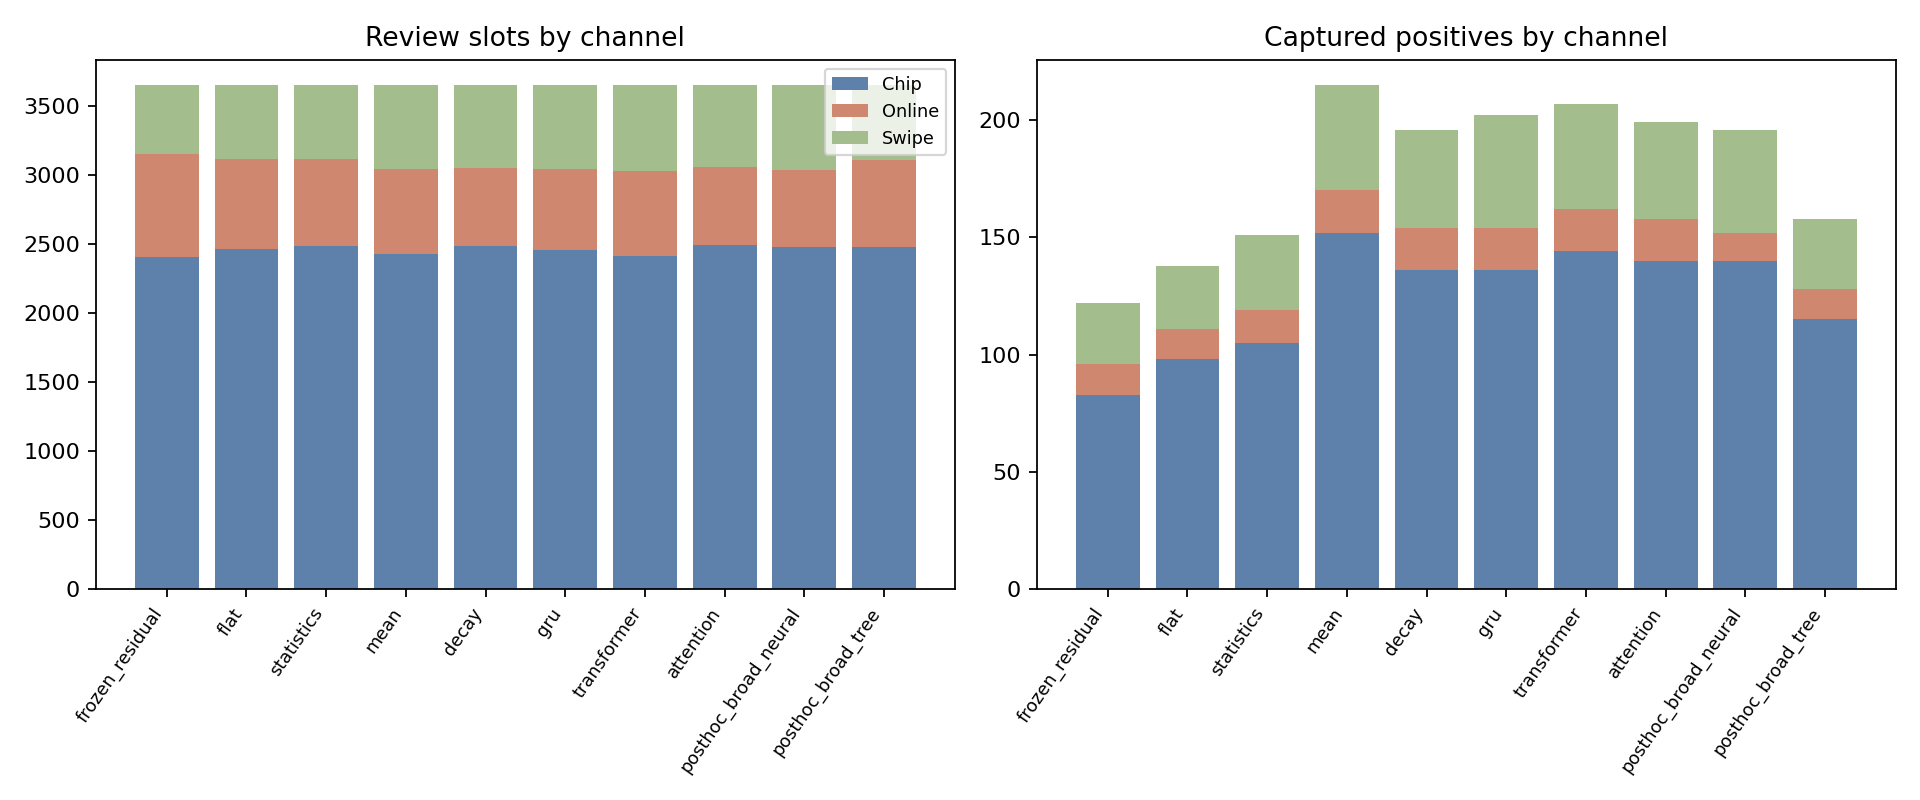

Source data for this figure (header and first rows):
condition, channel, within_channel_AP, reviewed, TP, FP, precision, recall
frozen_residual, Chip Transaction, 0.02475, 2402, 83, 2319, 0.03455, 0.1472
frozen_residual, Online Transaction, 0.02752, 745, 13, 732, 0.01745, 0.4643
frozen_residual, Swipe Transaction, 0.06959, 503, 26, 477, 0.05169, 0.2857
strong_tree, Chip Transaction, 0.01356, 2499, 83, 2416, 0.03321, 0.1472
strong_tree, Online Transaction, 0.003127, 608, 11, 597, 0.01809, 0.3929
strong_tree, Swipe Transaction, 0.007828, 543, 15, 528, 0.02762, 0.1648
flat, Chip Transaction, 0.02816, 2465, 98, 2367, 0.03976, 0.1738
flat, Online Transaction, 0.05095, 649, 13, 636, 0.02003, 0.4643
flat, Swipe Transaction, 0.08195, 536, 27, 509, 0.05037, 0.2967
statistics, Chip Transaction, 0.03402, 2481, 105, 2376, 0.04232, 0.1862
statistics, Online Transaction, 0.05595, 635, 14, 621, 0.02205, 0.5
statistics, Swipe Transaction, 0.1248, 534, 32, 502, 0.05993, 0.3516
mean, Chip Transaction, 0.06876, 2424, 152, 2272, 0.06271, 0.2695
mean, Online Transaction, 0.1876, 615, 18, 597, 0.02927, 0.6429
mean, Swipe Transaction, 0.2289, 611, 45, 566, 0.07365, 0.4945
mean-self, Chip Transaction, 0.02823, 2470, 96, 2374, 0.03887, 0.1702
mean-self, Online Transaction, 0.04731, 645, 13, 632, 0.02016, 0.4643
mean-self, Swipe Transaction, 0.08252, 535, 28, 507, 0.05234, 0.3077
decay, Chip Transaction, 0.05726, 2483, 136, 2347, 0.05477, 0.2411
decay, Online Transaction, 0.1198, 568, 18, 550, 0.03169, 0.6429
decay, Swipe Transaction, 0.2191, 599, 42, 557, 0.07012, 0.4615
decay-self, Chip Transaction, 0.02823, 2470, 96, 2374, 0.03887, 0.1702
decay-self, Online Transaction, 0.04731, 645, 13, 632, 0.02016, 0.4643
decay-self, Swipe Transaction, 0.08252, 535, 28, 507, 0.05234, 0.3077
gru, Chip Transaction, 0.05833, 2454, 136, 2318, 0.05542, 0.2411
gru, Online Transaction, 0.1561, 586, 18, 568, 0.03072, 0.6429
gru, Swipe Transaction, 0.2746, 610, 48, 562, 0.07869, 0.5275
gru-self, Chip Transaction, 0.02821, 2464, 97, 2367, 0.03937, 0.172
gru-self, Online Transaction, 0.04766, 653, 13, 640, 0.01991, 0.4643
gru-self, Swipe Transaction, 0.08169, 533, 26, 507, 0.04878, 0.2857
transformer, Chip Transaction, 0.06679, 2411, 144, 2267, 0.05973, 0.2553
transformer, Online Transaction, 0.2002, 615, 18, 597, 0.02927, 0.6429
transformer, Swipe Transaction, 0.2955, 624, 45, 579, 0.07212, 0.4945
transformer-self, Chip Transaction, 0.02909, 2457, 93, 2364, 0.03785, 0.1649
transformer-self, Online Transaction, 0.04182, 660, 13, 647, 0.0197, 0.4643
transformer-self, Swipe Transaction, 0.08421, 533, 29, 504, 0.05441, 0.3187
attention, Chip Transaction, 0.0634, 2493, 140, 2353, 0.05616, 0.2482
attention, Online Transaction, 0.1749, 566, 18, 548, 0.0318, 0.6429
attention, Swipe Transaction, 0.2498, 591, 41, 550, 0.06937, 0.4505
attention-self, Chip Transaction, 0.02712, 2445, 95, 2350, 0.03885, 0.1684
attention-self, Online Transaction, 0.04357, 658, 14, 644, 0.02128, 0.5
attention-self, Swipe Transaction, 0.08256, 547, 29, 518, 0.05302, 0.3187
mean-k12, Chip Transaction, 0.07779, 2483, 159, 2324, 0.06404, 0.2819
mean-k12, Online Transaction, 0.2148, 607, 18, 589, 0.02965, 0.6429
mean-k12, Swipe Transaction, 0.2852, 560, 45, 515, 0.08036, 0.4945
mean-k24, Chip Transaction, 0.05655, 2451, 151, 2300, 0.06161, 0.2677
mean-k24, Online Transaction, 0.18, 652, 18, 634, 0.02761, 0.6429
mean-k24, Swipe Transaction, 0.2956, 547, 45, 502, 0.08227, 0.4945
posthoc_tree14, Chip Transaction, 0.01729, 2470, 92, 2378, 0.03725, 0.1631
posthoc_tree14, Online Transaction, 0.003908, 655, 14, 641, 0.02137, 0.5
posthoc_tree14, Swipe Transaction, 0.0114, 525, 21, 504, 0.04, 0.2308
posthoc_broad_neural, Chip Transaction, 0.07043, 2477, 140, 2337, 0.05652, 0.2482
posthoc_broad_neural, Online Transaction, 0.1105, 561, 12, 549, 0.02139, 0.4286
posthoc_broad_neural, Swipe Transaction, 0.2429, 612, 44, 568, 0.0719, 0.4835
posthoc_broad_tree, Chip Transaction, 0.02565, 2477, 115, 2362, 0.04643, 0.2039
posthoc_broad_tree, Online Transaction, 0.007548, 633, 13, 620, 0.02054, 0.4643
posthoc_broad_tree, Swipe Transaction, 0.02541, 540, 30, 510, 0.05556, 0.3297
